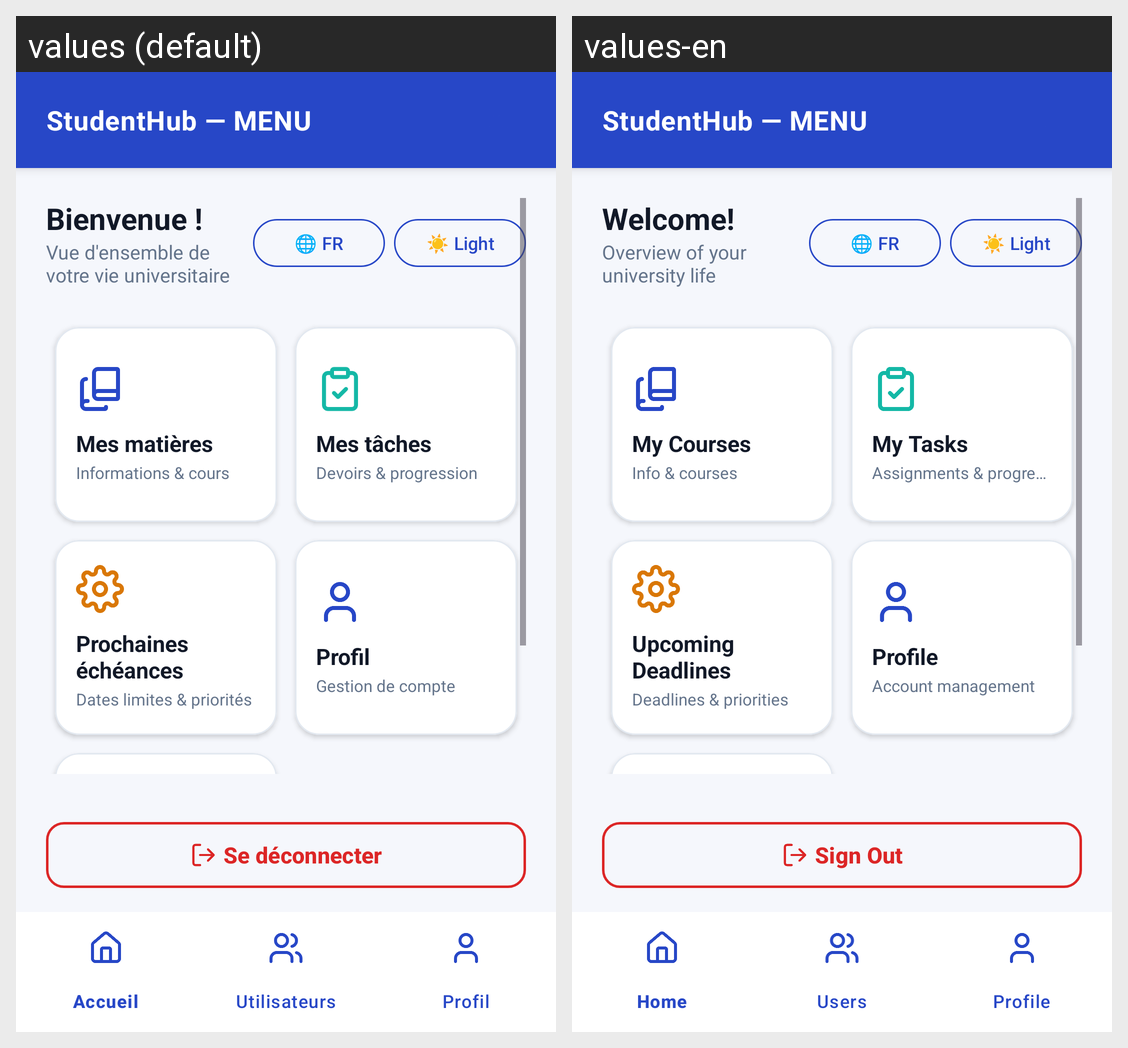

Strings drawn on this Android screen and how each of the app's shown locales translates them:
Android screen res/layout/activity_home.xml rendered under 2 locales, left to right: values (default), values-en. Device: Nexus 5 (rendered at 1080×1920; each locale shown at half size, 540×960, under a caption strip naming it); theme Theme.StudentHub.
Strings drawn on this screen, with the default value and each locale's value (text and hints the layout hard-codes, and strings that could not be matched under every locale, appear in the picture but are not listed):

app_menu_title
  values: StudentHub — MENU
  values-en: StudentHub — MENU

welcome
  values: Bienvenue !
  values-en: Welcome!

dashboard_subtitle
  values: Vue d'ensemble de votre vie universitaire
  values-en: Overview of your university life

lang_fr
  values: 🌐 FR
  values-en: 🌐 FR

theme_light
  values: ☀ Light
  values-en: ☀ Light

section_matieres_title
  values: Mes matières
  values-en: My Courses

section_matieres_desc
  values: Informations & cours
  values-en: Info & courses

section_taches_title
  values: Mes tâches
  values-en: My Tasks

section_taches_desc
  values: Devoirs & progression
  values-en: Assignments & progress

section_echeances_title
  values: Prochaines échéances
  values-en: Upcoming Deadlines

section_echeances_desc
  values: Dates limites & priorités
  values-en: Deadlines & priorities

section_profile_title
  values: Profil
  values-en: Profile

section_profile_desc
  values: Gestion de compte
  values-en: Account management

section_users_title
  values: Utilisateurs
  values-en: Users

logout_button
  values: Se déconnecter
  values-en: Sign Out
